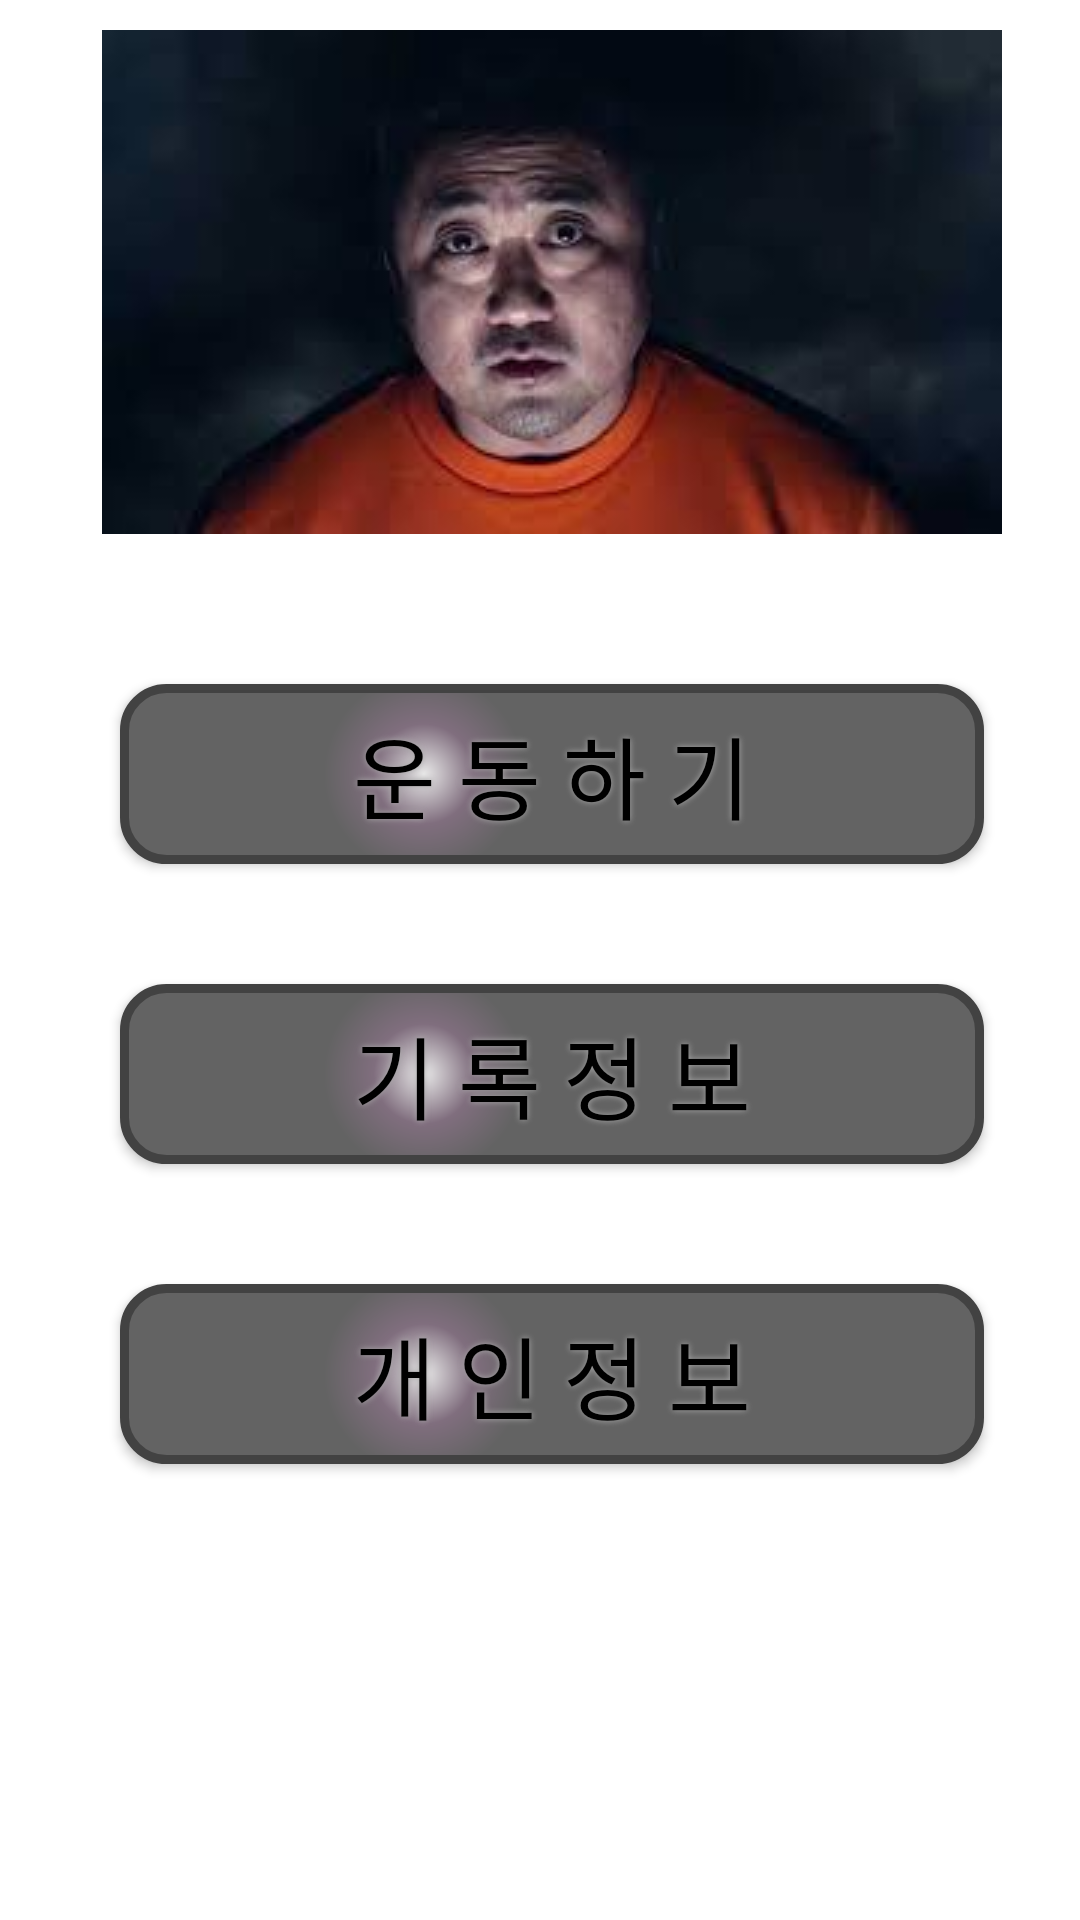

Reconstruct the res/layout file that produces this screen, plus the resources it refers to.
<!-- AndroidManifest.xml: application theme Theme.AppCompat.Light.NoActionBar -->
<!-- res/layout/activity_main.xml -->
<?xml version="1.0" encoding="utf-8"?>
<android.support.constraint.ConstraintLayout xmlns:android="http://schemas.android.com/apk/res/android"
    xmlns:app="http://schemas.android.com/apk/res-auto"
    xmlns:tools="http://schemas.android.com/tools"
    android:layout_width="match_parent"
    android:layout_height="match_parent"
    android:background="@android:color/background_light"
    tools:context="com.example.jihoon.tobema.MainActivity">


    <LinearLayout
        android:layout_width="368dp"
        android:layout_height="551dp"
        android:orientation="vertical"
        tools:layout_editor_absoluteX="8dp"
        tools:layout_editor_absoluteY="8dp">

        <ImageView
            android:id="@+id/imageView"
            android:layout_width="match_parent"
            android:layout_height="wrap_content"
            android:layout_margin="10dp"
            app:srcCompat="@drawable/madong"
            tools:layout_editor_absoluteX="42dp"
            tools:layout_editor_absoluteY="28dp" />

        <Button
            android:id="@+id/actBut"
            android:layout_width="match_parent"
            android:layout_height="60dp"

            android:layout_marginLeft="40dp"
            android:layout_marginRight="40dp"
            android:layout_marginTop="40dp"
            android:background="@drawable/buttonshape"
            android:shadowColor="#A8A8A8"
            android:shadowDx="0"
            android:shadowDy="0"
            android:shadowRadius="5"
            android:textColor="@color/maFont"
            android:textSize="30sp"
            app:layout_constraintLeft_toLeftOf="parent"
            tools:layout_editor_absoluteY="248dp"
            android:text="운 동 하 기"
             />

        <Button
            android:id="@+id/recordBut"
            android:layout_width="match_parent"
            android:layout_height="60dp"
            android:layout_margin="40dp"

            android:background="@drawable/buttonshape"
            android:shadowColor="#A8A8A8"
            android:shadowDx="0"
            android:shadowDy="0"
            android:shadowRadius="5"
            android:text="기 록 정 보"
            android:textColor="@color/maFont"
            android:textSize="30sp"
            app:layout_constraintLeft_toLeftOf="parent"
            tools:layout_editor_absoluteY="406dp" />

        <Button
            android:id="@+id/perBut"
            android:layout_width="match_parent"
            android:layout_height="60dp"

            android:layout_marginBottom="40dp"
            android:layout_marginLeft="40dp"
            android:layout_marginRight="40dp"
            android:background="@drawable/buttonshape"
            android:shadowColor="#A8A8A8"
            android:shadowDx="0"
            android:shadowDy="0"
            android:shadowRadius="5"
            android:text="개 인 정 보"
            android:textColor="@color/maFont"
            android:textSize="30sp"
            app:layout_constraintLeft_toLeftOf="parent"
            tools:layout_editor_absoluteY="406dp" />

    </LinearLayout>

</android.support.constraint.ConstraintLayout>
<!-- resources referenced by this layout -->
<resources>
  <color name="maFont">#000000</color>
  <!-- drawable buttonshape (drawable) -->
  <?xml version="1.0" encoding="utf-8"?>
  <shape xmlns:android="http://schemas.android.com/apk/res/android" android:shape="rectangle" >
      <corners
          android:radius="14dp"
          />
      <gradient
          android:gradientRadius="100"
          android:centerX="35%"
          android:centerY="50%"
          android:centerColor="#806E7E"
          android:startColor="#E8E8E8"
          android:endColor="#636363"
          android:type="radial"
          />
      <padding
          android:left="0dp"
          android:top="0dp"
          android:right="0dp"
          android:bottom="0dp"
          />
      <size
          android:width="270dp"
          android:height="60dp"
          />
      <stroke
          android:width="3dp"
          android:color="#424242"
          />
  </shape>
  <!-- drawable madong: jpg bitmap (drawable, 3895 bytes) -->
</resources>
